Run: headless pygame with SDL's dummy video driver; simulated clock (each Clock.tick advances the game by its frame time, no real sleeping); random seed 0; keys injected as events and as key.get_pressed() state; no mouse input.
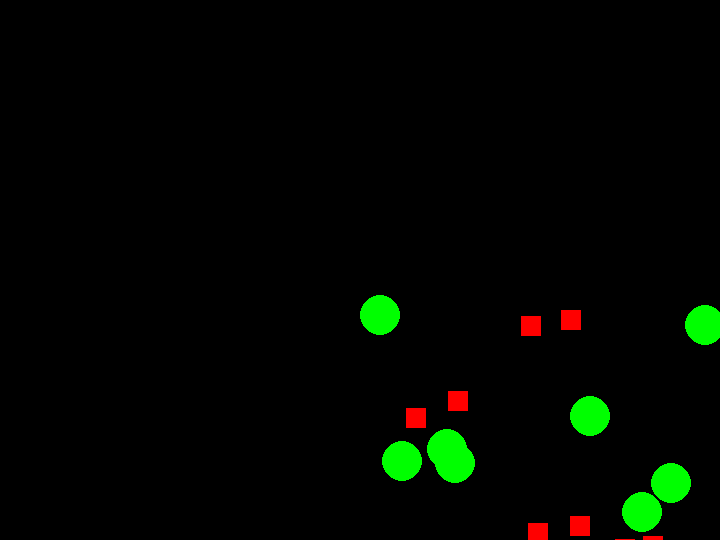
Frame 1 of 4 · flips 1–60 · no input
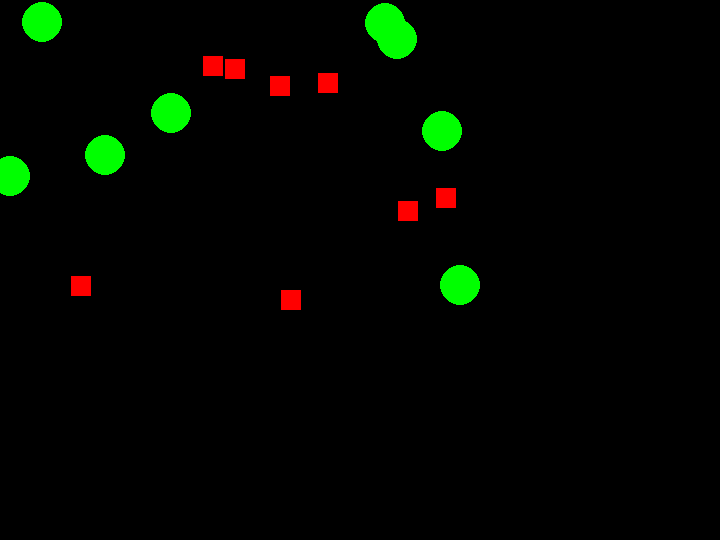
Frame 2 of 4 · flips 61–180 · tapped SPACE, RETURN · held RIGHT (→), D
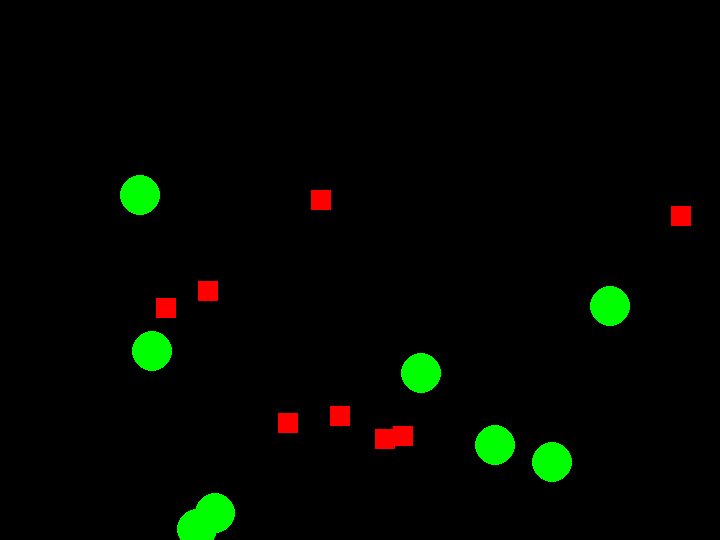
Frame 3 of 4 · flips 181–300 · held DOWN (↓), S
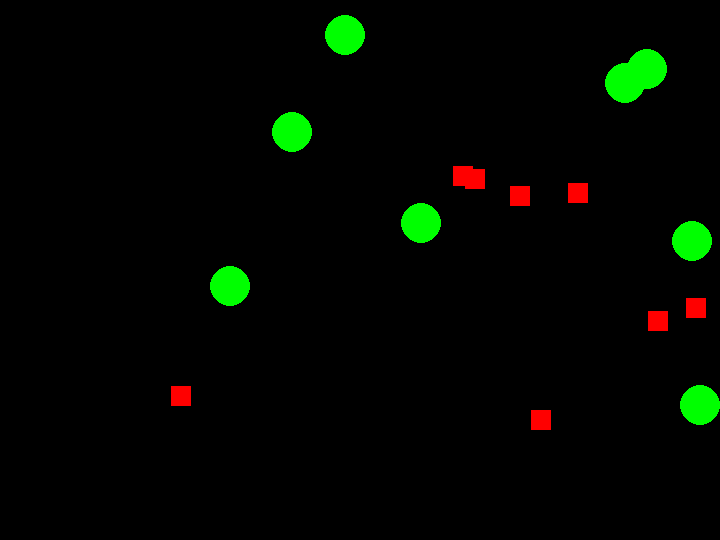
Frame 4 of 4 · flips 301–420 · held LEFT (←), A, UP (↑), W

The pygame program that drew these frames:


# Import External Librarys
import pygame
import random


# Create walls,only run once
class Circles:
    def __init__(self, radius: int, pos: pygame.Vector2, move: pygame.Vector2):
        self.radius = radius
        self.pos = pos
        self.move = move

    def moveCircle(self):
        self.pos += self.move
        if self.pos.x <= 0 or self.pos.x >= 720:
            self.move.x *= -1

        if self.pos.y <= 0 or self.pos.y >= 540:
            self.move.y *= -1

class Obstacles:
    def __init__(self, size: pygame.Vector2, pos: pygame.Vector2, move: pygame.Vector2):
        self.size = size
        self.pos = pos
        self.move = move

    def moveObstacles(self):
        self.pos += self.move
        if self.pos.x <= 0 or self.pos.x >= 720:
            self.move.x *= -1

        if self.pos.y <= 0 or self.pos.y >= 540:
            self.move.y *= -1


# pygame setup


circle_list = []
obstacles_list = []
def createDraw():

    times = random.randrange(5, 10)
    for i in range(times):
        circle_pos = pygame.Vector2(random.randrange(10, 700), random.randrange(10, 500))
        circle_direction = pygame.Vector2(5, 5)
        circle_created = Circles(20, circle_pos, circle_direction)

        circle_list.append(circle_created)

        square_size = pygame.Vector2(20, 20)
        square_pos = pygame.Vector2(random.randrange(10, 700), random.randrange(10, 500))
        square_direction = pygame.Vector2(5, 5)
        square_created = Obstacles(square_size, square_pos, square_direction)

        obstacles_list.append(square_created)


createDraw()

pygame.init()
screen = pygame.display.set_mode((720, 540))
clock = pygame.time.Clock()
running = True
dt = 0

circle_movement = 300*dt
boarders = []



while running:
    # poll for events
    # pygame.QUIT event means the user clicked X to close your window
    for event in pygame.event.get():
        if event.type == pygame.QUIT:
            running = False

    # fill the screen with a color to wipe away anything from last frame
    screen.fill("black")



    # move circle

    # x_moving = 300 * dt
    # y_moving = 300 * dt
    # for circles in circle_list:
    #     circles['x'] += x_moving
    #     circles['y'] += y_moving



    # draw
    for circle in circle_list:
        pygame.draw.circle(screen, "green", circle.pos, circle.radius)
        circle.moveCircle()
        # collisionDetection(position, circle_movement, boarders)

    for obstacle in obstacles_list:
        pygame.draw.rect(screen, "red", [obstacle.pos, obstacle.size])
        obstacle.moveObstacles()







    # flip() the display to put your work on screen
    pygame.display.flip()

    # limits FPS to 60
    # dt is delta time in seconds since last frame, used for framerate-
    # independent physics.
    dt = clock.tick(60) / 1000

pygame.quit()
